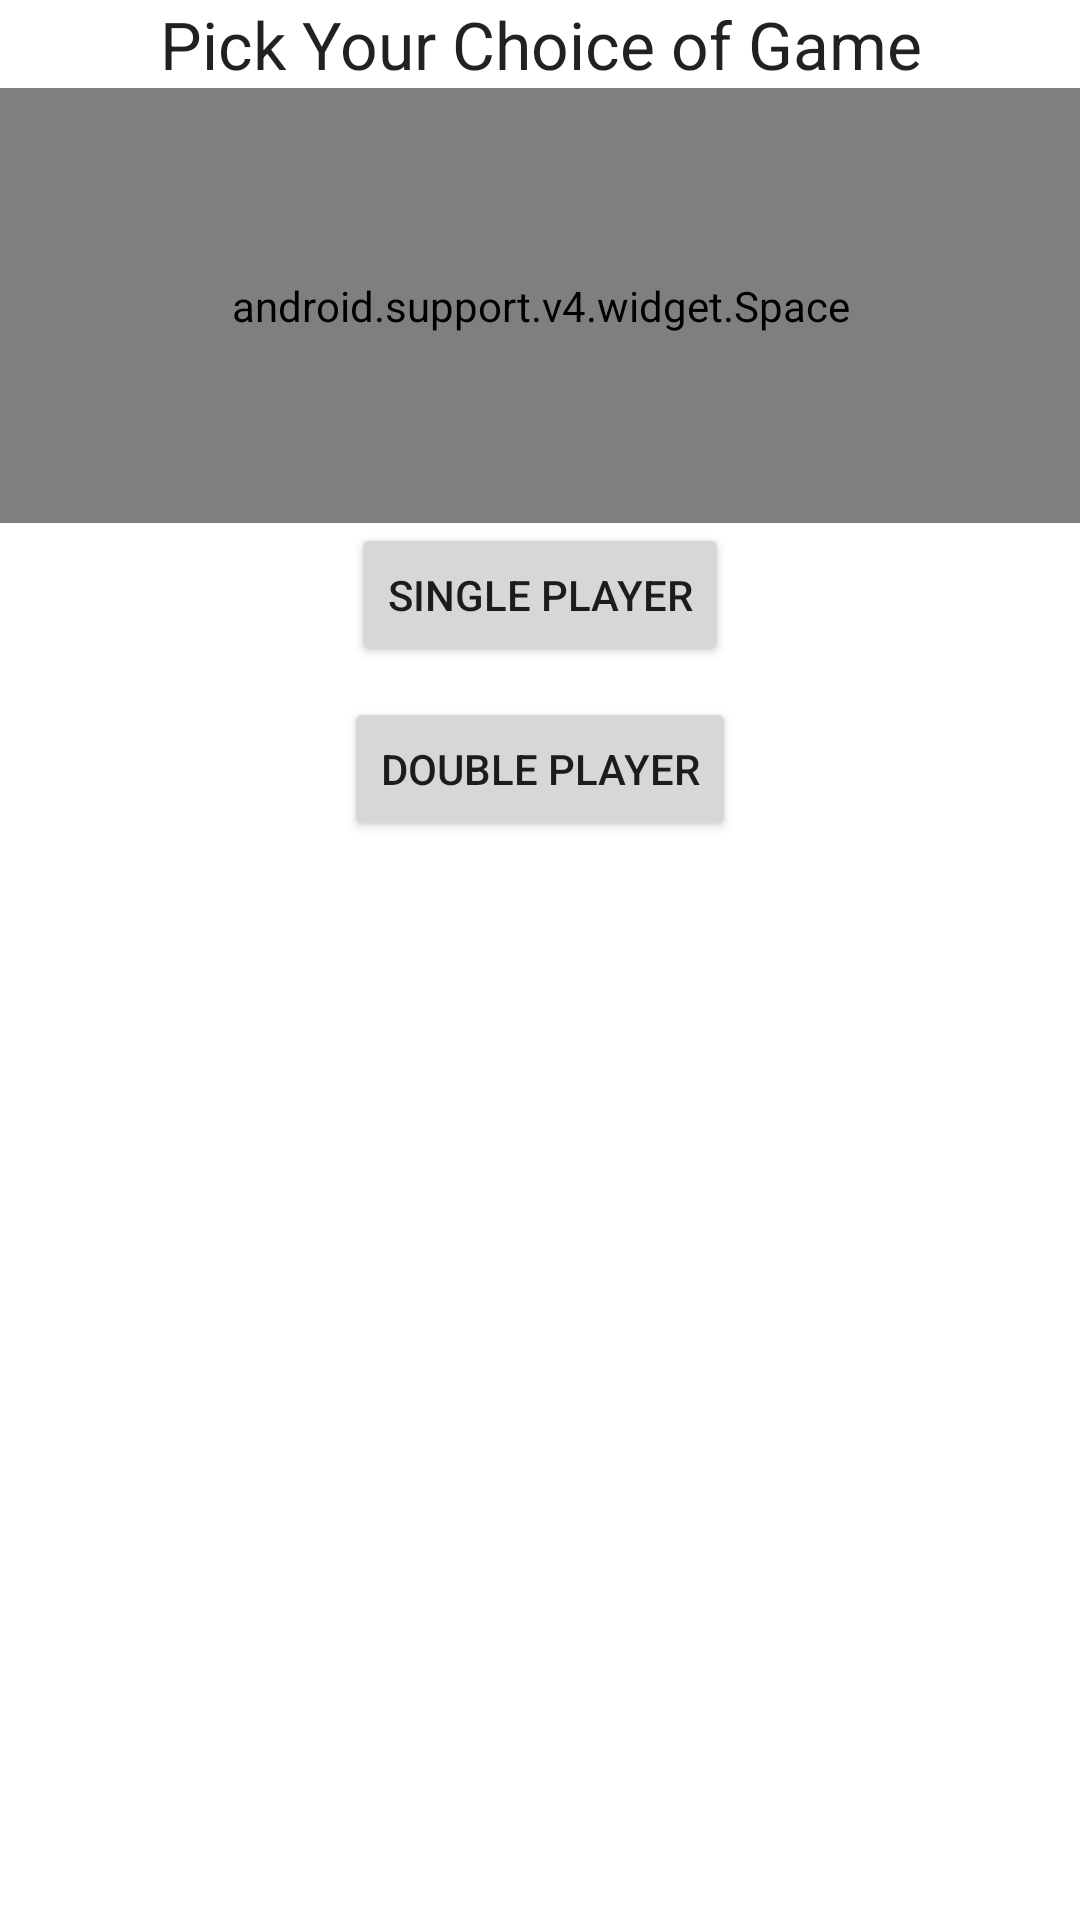

Reconstruct the res/layout file that produces this screen, plus the resources it refers to.
<!-- AndroidManifest.xml: application theme AppTheme -->
<!-- res/layout/activity_game_chose.xml -->
<?xml version="1.0" encoding="utf-8"?>
<LinearLayout xmlns:android="http://schemas.android.com/apk/res/android"
    xmlns:tools="http://schemas.android.com/tools"
    android:layout_width="match_parent"
    android:layout_height="match_parent"
    android:paddingBottom="@dimen/activity_vertical_margin"
    android:paddingLeft="@dimen/activity_horizontal_margin"
    android:paddingRight="@dimen/activity_horizontal_margin"
    android:paddingTop="@dimen/activity_vertical_margin"
    android:orientation="vertical"
    tools:context="com.blackpanther.bingo.GameChose"
    android:weightSum="1">

    <TextView
        android:layout_width="match_parent"
        android:layout_height="wrap_content"
        android:text="Pick Your Choice of Game"
        android:gravity="center"
        android:textAppearance="?android:attr/textAppearanceLarge"/>
    <android.support.v4.widget.Space
        android:layout_width="match_parent"
        android:layout_height="wrap_content"
        android:layout_weight="0.26" />
    <Button
        android:layout_width="wrap_content"
        android:layout_height="wrap_content"
        android:text="Single Player"
        android:layout_gravity="center"
        android:id="@+id/single_player"/>
    <Button
        android:layout_width="wrap_content"
        android:layout_height="wrap_content"
        android:text="Double Player"
        android:id="@+id/double_player"
        android:layout_gravity="center"
        android:layout_marginTop="10dp"/>
</LinearLayout>
<!-- resources referenced by this layout -->
<resources>

</resources>
